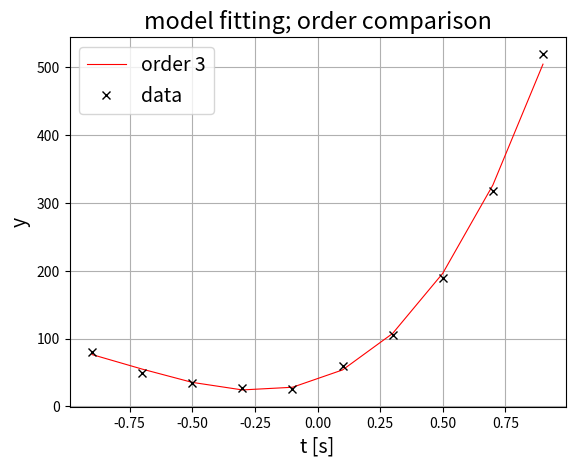

Recreate this plot in Python.

import numpy as np
import matplotlib.pyplot as plt
from scipy.stats import chi2

y_obs = np.array([81, 50, 35, 27, 26, 60, 106, 189, 318, 520])
t = np.array([-0.9, -0.7, -0.5, -0.3, -0.1, 0.1, 0.3, 0.5, 0.7, 0.9])
error = np.sqrt(y_obs)

"""
st_0 = [i]
st_1 = [i, x]
st_2 = [i, x, x**2]
st_3 = [i, x, x**2, x**3]
st_4 = [i, x, x**2, x**3, x**4]
st_5 = [i, x, x**2, x**3, x**4, x**5]
st_6 = [i, x, x**2, x**3, x**4, x**5, x**6]
"""

def Covariance (DesignMatrix):
    transDM = DesignMatrix.transpose()
    Ch = transDM.dot(DesignMatrix)
    C_a = np.linalg.inv(Ch)
    return C_a
"""
def DesignMatrix0 (x, y, error):
    i = np.ones(x.shape)
    st = [i]
    X = (np.vstack(st)/error).transpose()
    Y = (y/error).transpose()
    return X, Y
A0 = list(np.ones(1))
b0 = list(np.ones(1))
A0[0], b0[0] = DesignMatrix0(t, y_obs, error)
C_a0 = list(np.ones(1))
for i in range(1):
    C_a0[i] = Covariance(A0[i]) 
a0 = list(np.ones(1))
for i in range(1):
    a0[i] = (C_a0[i].dot(A0[i].transpose())).dot(b0[i]) 
y_mod0 = list(np.ones(7))
y_mod0[0] = np.ones(t.shape)*a0[0][0]
chi0 = list(np.ones(1))
for i in range(1):
    chi0[i] = sum(((y_obs-y_mod0[i])**2)/error**2)
df = list(np.ones(1))
for i in range(1):
    df[i] = len(y_obs) - (i + 1)   
chi_sq_alpha = list(np.ones(1))
for i in range(1):
    chi_sq_alpha[i] = df[i] + 2*np.sqrt(2*df[i])
plt.plot(t, y_mod0[i], label='order 0', color='red', linewidth=1)
"""
################################################################################
"""
def DesignMatrix1 (x, y, error):
    i = np.ones(x.shape)
    st = [i, x]
    X = (np.vstack(st)/error).transpose()
    Y = (y/error).transpose()
    return X, Y
A1 = list(np.ones(2))
b1 = list(np.ones(2))
for i in range(2):
    A1[i], b1[i] = DesignMatrix1(t, y_obs, error) 
C_a1 = list(np.ones(2))
for i in range(2):
    C_a1[i] = Covariance(A1[i]) 
a1 = list(np.ones(2))
for i in range(2):
    a1[i] = (C_a1[i].dot(A1[i].transpose())).dot(b1[i]) 
y_mod1 = list(np.ones(7))
y_mod1[1] = np.ones(t.shape)*a1[1][0] + a1[1][1]*t
chi1 = list(np.ones(2))
for i in range(2):
    chi1[i] = sum(((y_obs-y_mod1[i])**2)/error**2)
df = list(np.ones(2))
for i in range(2):
    df[i] = len(y_obs) - (i + 1)   
chi_sq_alpha = list(np.ones(2))
for i in range(2):
    chi_sq_alpha[i] = df[i] + 2*np.sqrt(2*df[i])
plt.plot(t, y_mod1[i], label='order 1', color='blue', linewidth=1)

"""
################################################################################
"""
def DesignMatrix2 (x, y, error):
    i = np.ones(x.shape)
    st = st = [i, x, x**2]
    X = (np.vstack(st)/error).transpose()
    Y = (y/error).transpose()
    return X, Y
A2 = list(np.ones(3))
b2 = list(np.ones(3))
for i in range(3):
    A2[i], b2[i] = DesignMatrix2(t, y_obs, error)  
C_a2 = list(np.ones(3))
for i in range(3):
    C_a2[i] = Covariance(A2[i]) 
a2 = list(np.ones(3))
for i in range(3):
    a2[i] = (C_a2[i].dot(A2[i].transpose())).dot(b2[i]) 
y_mod2 = list(np.ones(7))
y_mod2[2] = np.ones(t.shape)*a2[2][0] + a2[2][1]*t + a2[2][2]*t**2
chi02 = list(np.ones(3))
for i in range(3):
    chi02[i] = sum(((y_obs-y_mod2[i])**2)/error**2)
df = list(np.ones(3))
for i in range(3):
    df[i] = len(y_obs) - (i + 1)   
chi_sq_alpha = list(np.ones(3))
for i in range(3):
    chi_sq_alpha[i] = df[i] + 2*np.sqrt(2*df[i])
plt.plot(t, y_mod2[i], label='order 2', color='black', linewidth=0.8)

plt.plot(t, y_obs,'xk', label='data')
plt.rcParams.update({'font.size': 14})
plt.legend()
plt.xlabel('t [s]', fontsize=14)
plt.ylabel('y', fontsize=14)
plt.title('model fitting; order comparison')
plt.grid()
plt.tight_layout()
plt.show()
"""
################################################################################
#"""
def DesignMatrix3 (x, y, error):
    i = np.ones(x.shape)
    st = [i, x, x**2, x**3]
    X = (np.vstack(st)/error).transpose()
    Y = (y/error).transpose()
    return X, Y
A3 = list(np.ones(4))
b3 = list(np.ones(4))

print(A3)
for i in range(4):
    A3[i], b3[i] = DesignMatrix3(t, y_obs, error)  
print(A3)
C_a3 = list(np.ones(4))
for i in range(4):
    C_a3[i] = Covariance(A3[i]) 
a3 = list(np.ones(4))
for i in range(4):
    a3[i] = (C_a3[i].dot(A3[i].transpose())).dot(b3[i]) 
y_mod3 = list(np.ones(7))
y_mod3[3] = np.ones(t.shape)*a3[3][0] + a3[3][1]*t + a3[3][2]*t**2 + a3[3][3]*t**3
chi3 = list(np.ones(4))
for i in range(4):
    chi3[i] = sum(((y_obs-y_mod3[i])**2)/error**2)
df = list(np.ones(4))
for i in range(4):
    df[i] = len(y_obs) - (i + 1)   
chi_sq_alpha = list(np.ones(4))
for i in range(4):
    chi_sq_alpha[i] = df[i] + 2*np.sqrt(2*df[i])
plt.plot(t, y_mod3[i], label='order 3', color='red', linewidth=0.8)
#"""
################################################################################
"""
def DesignMatrix4 (x, y, error):
    i = np.ones(x.shape)
    st = [i, x, x**2, x**3, x**4]
    X = (np.vstack(st)/error).transpose()
    Y = (y/error).transpose()
    return X, Y
A4 = list(np.ones(5))
b4 = list(np.ones(5))
for i in range(5):
    A4[i], b4[i] = DesignMatrix4(t, y_obs, error)  
C_a4 = list(np.ones(5))
for i in range(5):
    C_a4[i] = Covariance(A4[i]) 
a4 = list(np.ones(5))
for i in range(5):
    a4[i] = (C_a4[i].dot(A4[i].transpose())).dot(b4[i]) 
y_mod4 = list(np.ones(7))
y_mod4[4] = np.ones(t.shape)*a4[4][0] + a4[4][1]*t + a4[4][2]*t**2 + a4[4][3]*t**3 + a4[4][4]*t**4
chi4 = list(np.ones(5))
for i in range(5):
    chi4[i] = sum(((y_obs-y_mod4[i])**2)/error**2)
df = list(np.ones(5))
for i in range(5):
    df[i] = len(y_obs) - (i + 1)   
chi_sq_alpha = list(np.ones(5))
for i in range(5):
    chi_sq_alpha[i] = df[i] + 2*np.sqrt(2*df[i])
plt.plot(t, y_mod4[i], label='order 4', color='blue', linewidth=0.8)
"""
################################################################################
"""
def DesignMatrix5 (x, y, error):
    i = np.ones(x.shape)
    st = [i, x, x**2, x**3, x**4, x**5]
    X = (np.vstack(st)/error).transpose()
    Y = (y/error).transpose()
    return X, Y
A5 = list(np.ones(6))
b5 = list(np.ones(6))
for i in range(6):
    A5[i], b5[i] = DesignMatrix5(t, y_obs, error)  
C_a5 = list(np.ones(6))
for i in range(6):
    C_a5[i] = Covariance(A5[i]) 
a5 = list(np.ones(6))
for i in range(6):
    a5[i] = (C_a5[i].dot(A5[i].transpose())).dot(b5[i]) 
y_mod5 = list(np.ones(7))
y_mod5[5] = np.ones(t.shape)*a5[5][0] + a5[5][1]*t + a5[5][2]*t**2 + a5[5][3]*t**3 + a5[5][4]*t**4 + a5[5][5]*t**5
chi5 = list(np.ones(6))
for i in range(6):
    chi5[i] = sum(((y_obs-y_mod5[i])**2)/error**2)
df = list(np.ones(6))
df = len(y_obs) - (i + 1)   
chi_sq_alpha = df + 2*np.sqrt(2*df)
plt.plot(t, y_mod5[i], label='order 5', color='red', linestyle='dashed', linewidth=0.9)
"""
################################################################################
"""
def DesignMatrix6 (x, y, error):
    i = np.ones(x.shape)
    st = [i, x, x**2, x**3, x**4, x**5, x**6]
    X = (np.vstack(st)/error).transpose()
    Y = (y/error).transpose()
    return X, Y
A6 = list(np.ones(7))
b6 = list(np.ones(7))
for i in range(7):
    A6[i], b6[i] = DesignMatrix6(t, y_obs, error)  
C_a6 = list(np.ones(7))
for i in range(7):
    C_a6[i] = Covariance(A6[i]) 
a6 = list(np.ones(7))
for i in range(7):
    a6[i] = (C_a6[i].dot(A6[i].transpose())).dot(b6[i]) 
y_mod6 = list(np.ones(7))
y_mod6[6] = np.ones(t.shape)*a6[6][0] + a6[6][1]*t + a6[6][2]*t**2 + a6[6][3]*t**3 + a6[6][4]*t**4 + a6[6][5]*t**5 + a6[6][6]*t**6
chi6 = list(np.ones(7))
for i in range(7):
    chi6[i] = sum(((y_obs-y_mod6[i])**2)/error**2)
df = list(np.ones(7))
for i in range(7):
    df[i] = len(y_obs) - (i + 1)   
chi_sq_alpha = list(np.ones(7))
for i in range(7):
    chi_sq_alpha[i] = df[i] + 2*np.sqrt(2*df[i])
plt.plot(t, y_mod6[i], label='order 6', color='blue', linestyle='dashed', linewidth=0.9)
#"""
################################################################################
#"""

plt.plot(t, y_obs,'xk', label='data')
plt.rcParams.update({'font.size': 14})
plt.legend()
plt.xlabel('t [s]', fontsize=14)
plt.ylabel('y', fontsize=14)
plt.title('model fitting; order comparison')
plt.grid()
#plt.tight_layout()
plt.show()
#print(chi0, chi1, chi02, chi3, chi4, chi5, chi6)
#print(chi3, chi4, chi5, chi6)
#"""
################################################################################
################################################################################

"""
from mpl_toolkits.mplot3d import axes3d

y_obs = np.array([2.2, 2.6, 3.6, 3.7, 6.1, 7.6, 8.6, 8.8, 9.4])
x = np.array([1.0, 2.0, 3.0, 4.0, 5.0, 6.0, 7.0, 8.0, 9.0])
sigma = 0.5
sigma_var = np.arange(0.5)
alpha = 0.95

def DesignM(x,y,sigma):
    i = np.ones(x.shape)
    X =np.vstack((i,x))/sigma
    Y = y/sigma
    X = X.transpose()
    Y = Y.transpose()
    return X,Y  

def Covariance(DesignM):   
    DesignM_trans = DesignM.transpose()
    C = DesignM_trans.dot(DesignM)
    C_a = np.linalg.inv(C)
    return (C_a)

A, b = DesignM(x,y_obs, sigma)
C_a = Covariance(A)
a = (C_a.dot(A.transpose())).dot(b)
y_mod = a[0]+ a[1] * x
var_a_0 = C_a[0,0]
var_a_1 = C_a[1,1]

correlation_matrix = np.zeros((2,2))
for i in range(2):
    for j in range(2):
        correlation_matrix[i,j] = C_a[i,j] / np.sqrt(C_a[i,i] * C_a[j,j])
d = a[0]
k = a[1]
sigma_d = np.sqrt(C_a[0,0])
sigma_k = np.sqrt(C_a[1,1])

print(a)
print(C_a)

chi2_data_d = np.sum(np.power((y_obs - y_mod)/sigma_d,2 ))
print(chi2_data_d)

dd = np.linspace((d-(3*sigma_d)), (d+(3*sigma_d)), 100)
dk = np.linspace((k-(3*sigma_k)), (k+(3*sigma_k)), 100)

exponent_d = np.exp((-1/2)*np.divide(np.power((dd-a[0]),2), var_a_0))
exponent_k = np.exp((-1/2)*np.divide(np.power((dk-a[1]),2), var_a_1))
prob_distr_d = np.multiply (1/(np.sqrt(var_a_0 * 2 * np.pi)),exponent_d)
prob_distr_k = np.multiply (1/(np.sqrt(var_a_1 * 2 * np.pi)),exponent_k)

plt.plot(dd, prob_distr_d, label = 'parameter d', color='red')
plt.plot(dk, prob_distr_k, label = 'parameter k', color='blue')
plt.legend()
plt.title('comparison of d and k')
plt.ylabel('probability density')
plt.xlabel('x')

C_a_inverse = np.linalg.inv(C_a)
delta_a = lambda dd,dk: np.array([dd - d , dk - k]).transpose()
prob_distr_a =lambda delta_a: np.sqrt(np.linalg.det(C_a_inverse))/np.sqrt((2 * np.pi)**2) * np.exp(-1/2 * np.dot(delta_a, np.dot(C_a_inverse, delta_a)))
dens_distr = np.zeros([len(dd),len(dk)])

for i in range(len(dd)):
    for j in range(len(dk)):
        dens_distr[i][j] = prob_distr_a(delta_a(dd[i],dk[j]))

fig5, ax1 = plt.subplots()
CS = ax1.contour(dd, dk, dens_distr, cmap='coolwarm')
ax1.set_title('confidence ellipses')
ax1.set_ylabel('k')
ax1.set_xlabel('d')
plt.scatter(d, k, marker='.', color='k')
plt.legend()
plt.show()



ax2 = plt.figure().add_subplot(projection='3d')
X, Y, Z = axes3d.get_test_data(0.05)
DD, DK =  np.meshgrid(dd, dk)
ax2.plot_surface(DD, DK, dens_distr, edgecolor='black', lw=0.5, rstride=4, cstride=4,
                alpha=0)
ax2.contourf(DD, DK, dens_distr, zdir='z', offset=0, cmap='coolwarm')
ax2.contourf(DD, DK, dens_distr, zdir='x', offset=-0.37, cmap='coolwarm')
ax2.contourf(DD, DK, dens_distr, zdir='y', offset=0.82, cmap='coolwarm')
ax2.set(xlim=(-0.37, 1.83), ylim=(0.82, 1.21), zlim=(0, 18),
       xlabel='d', ylabel='k', zlabel='density')

plt.show()

"""
